The GitHub repository nlhtrung00/jetson-project contains a labelled image folder "trash" with 7 categories: Coca-Cola, Fanta, Mirinda, Pepsi, Red Bull, Sprite, Sting. Examples follow, each with its label.

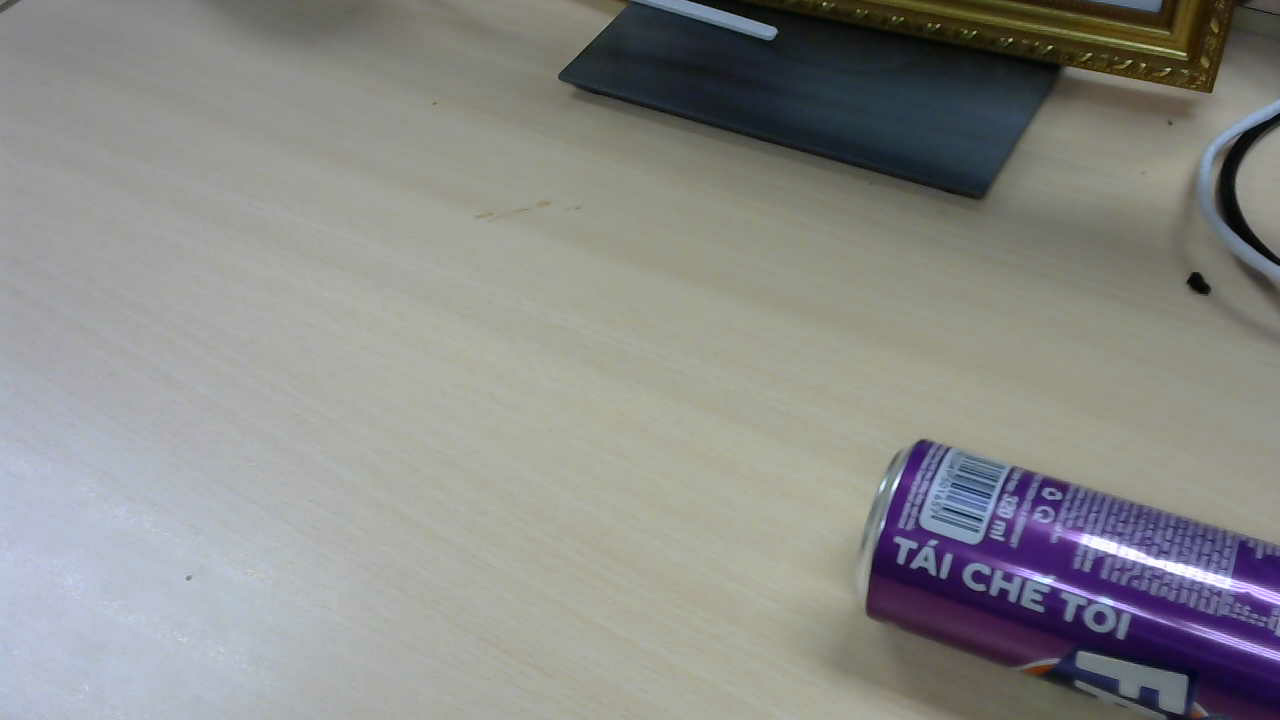
Label: Fanta

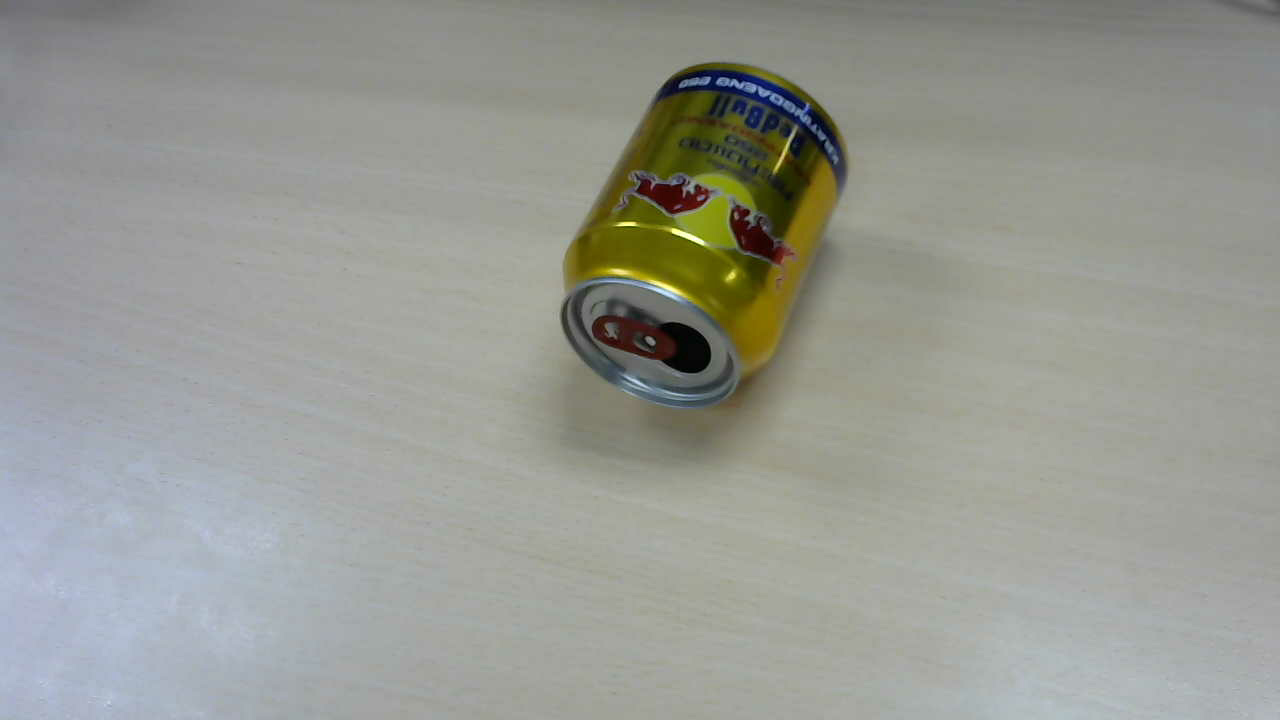
Label: Red Bull

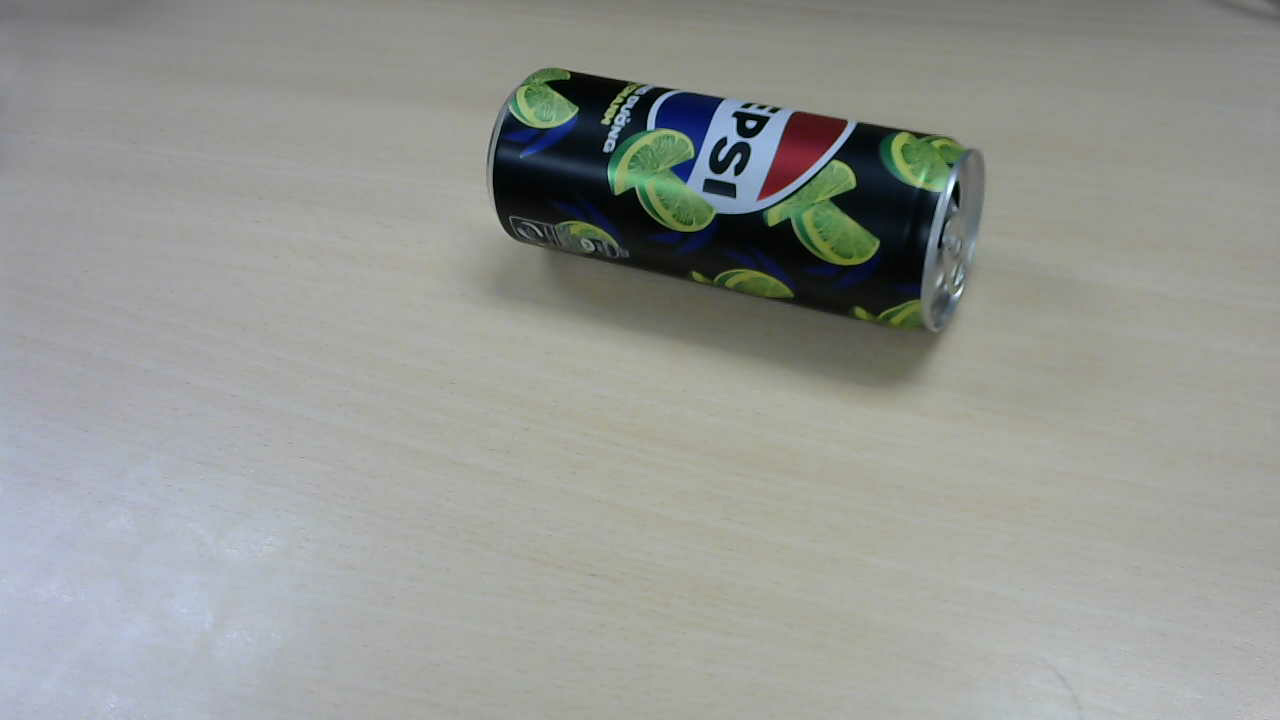
Label: Pepsi

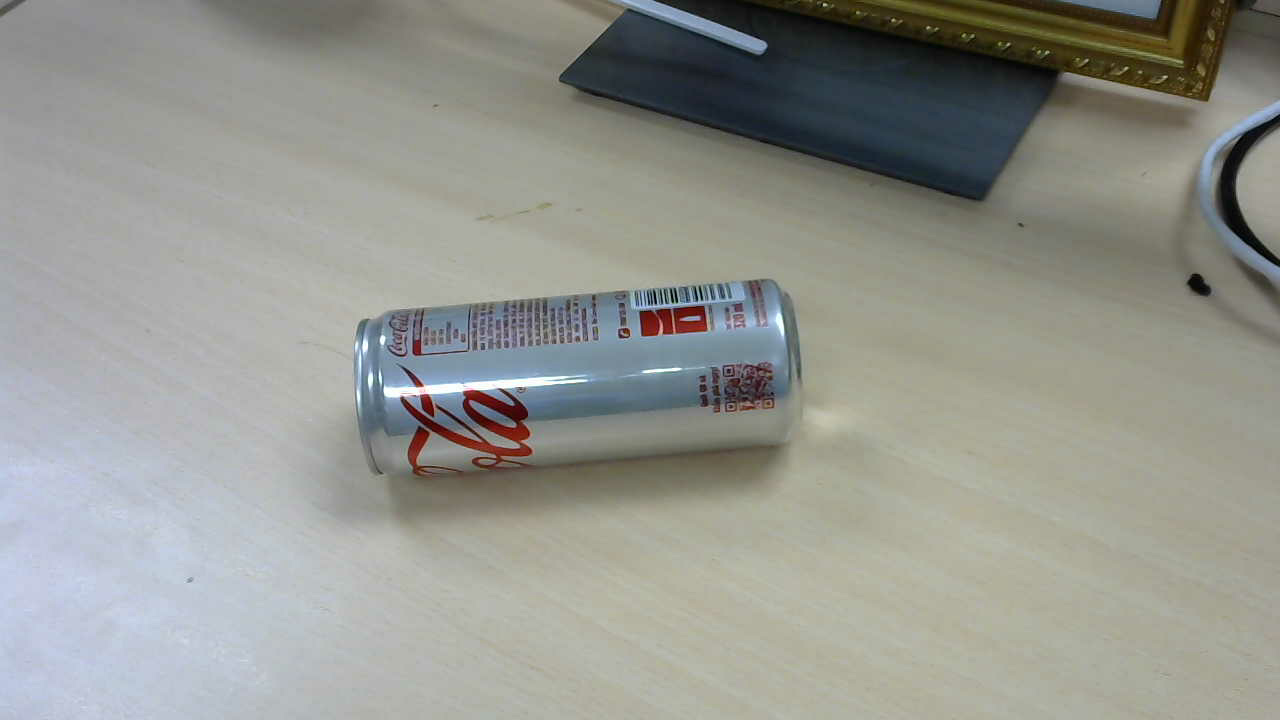
Label: Coca-Cola

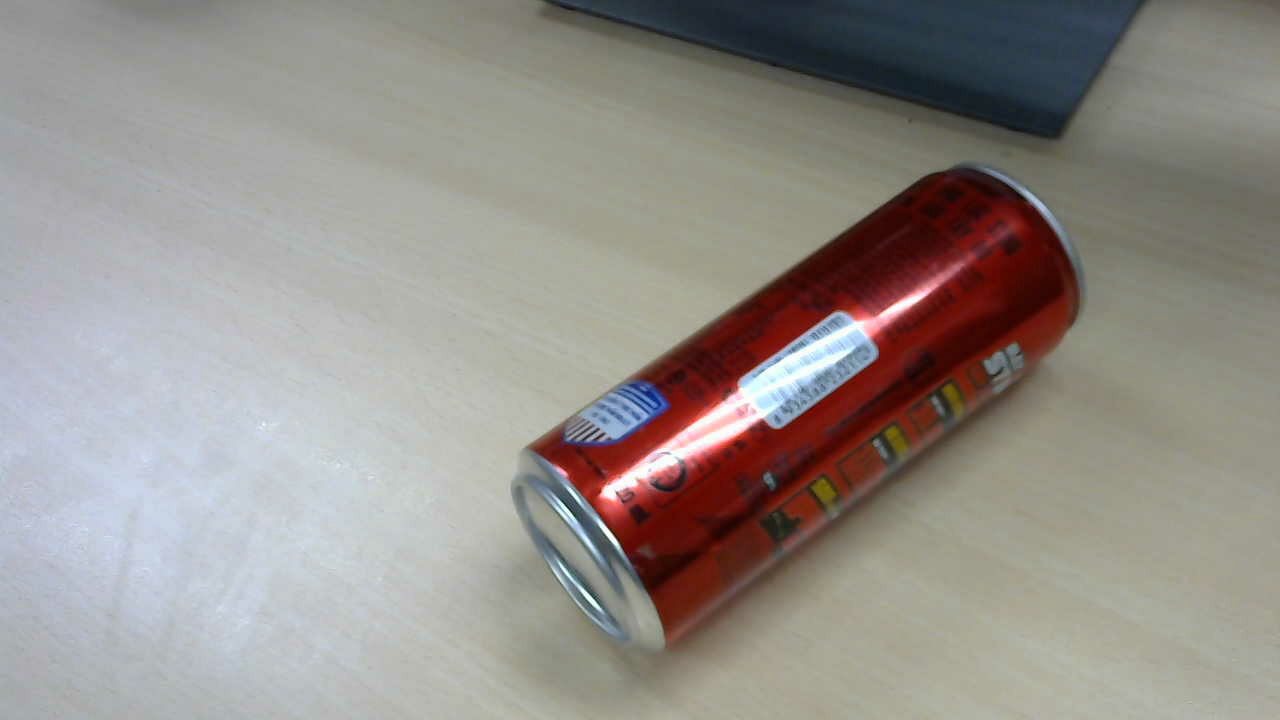
Label: Sting

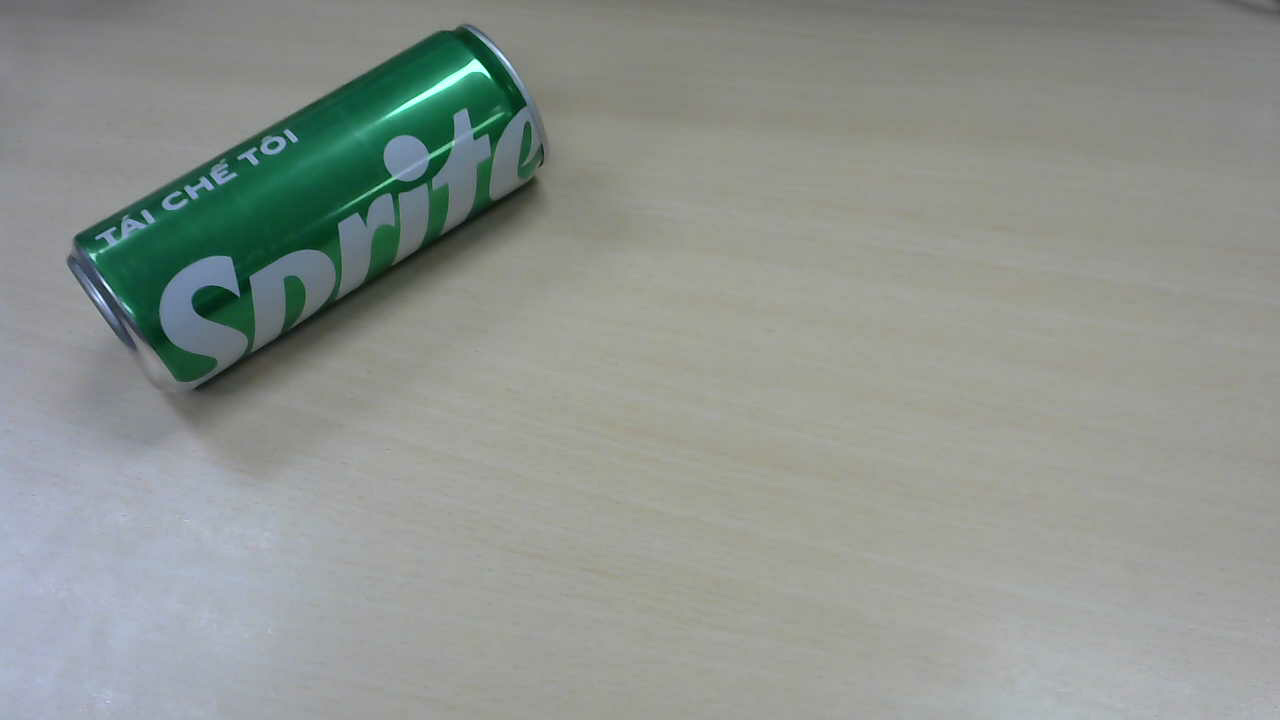
Label: Sprite
